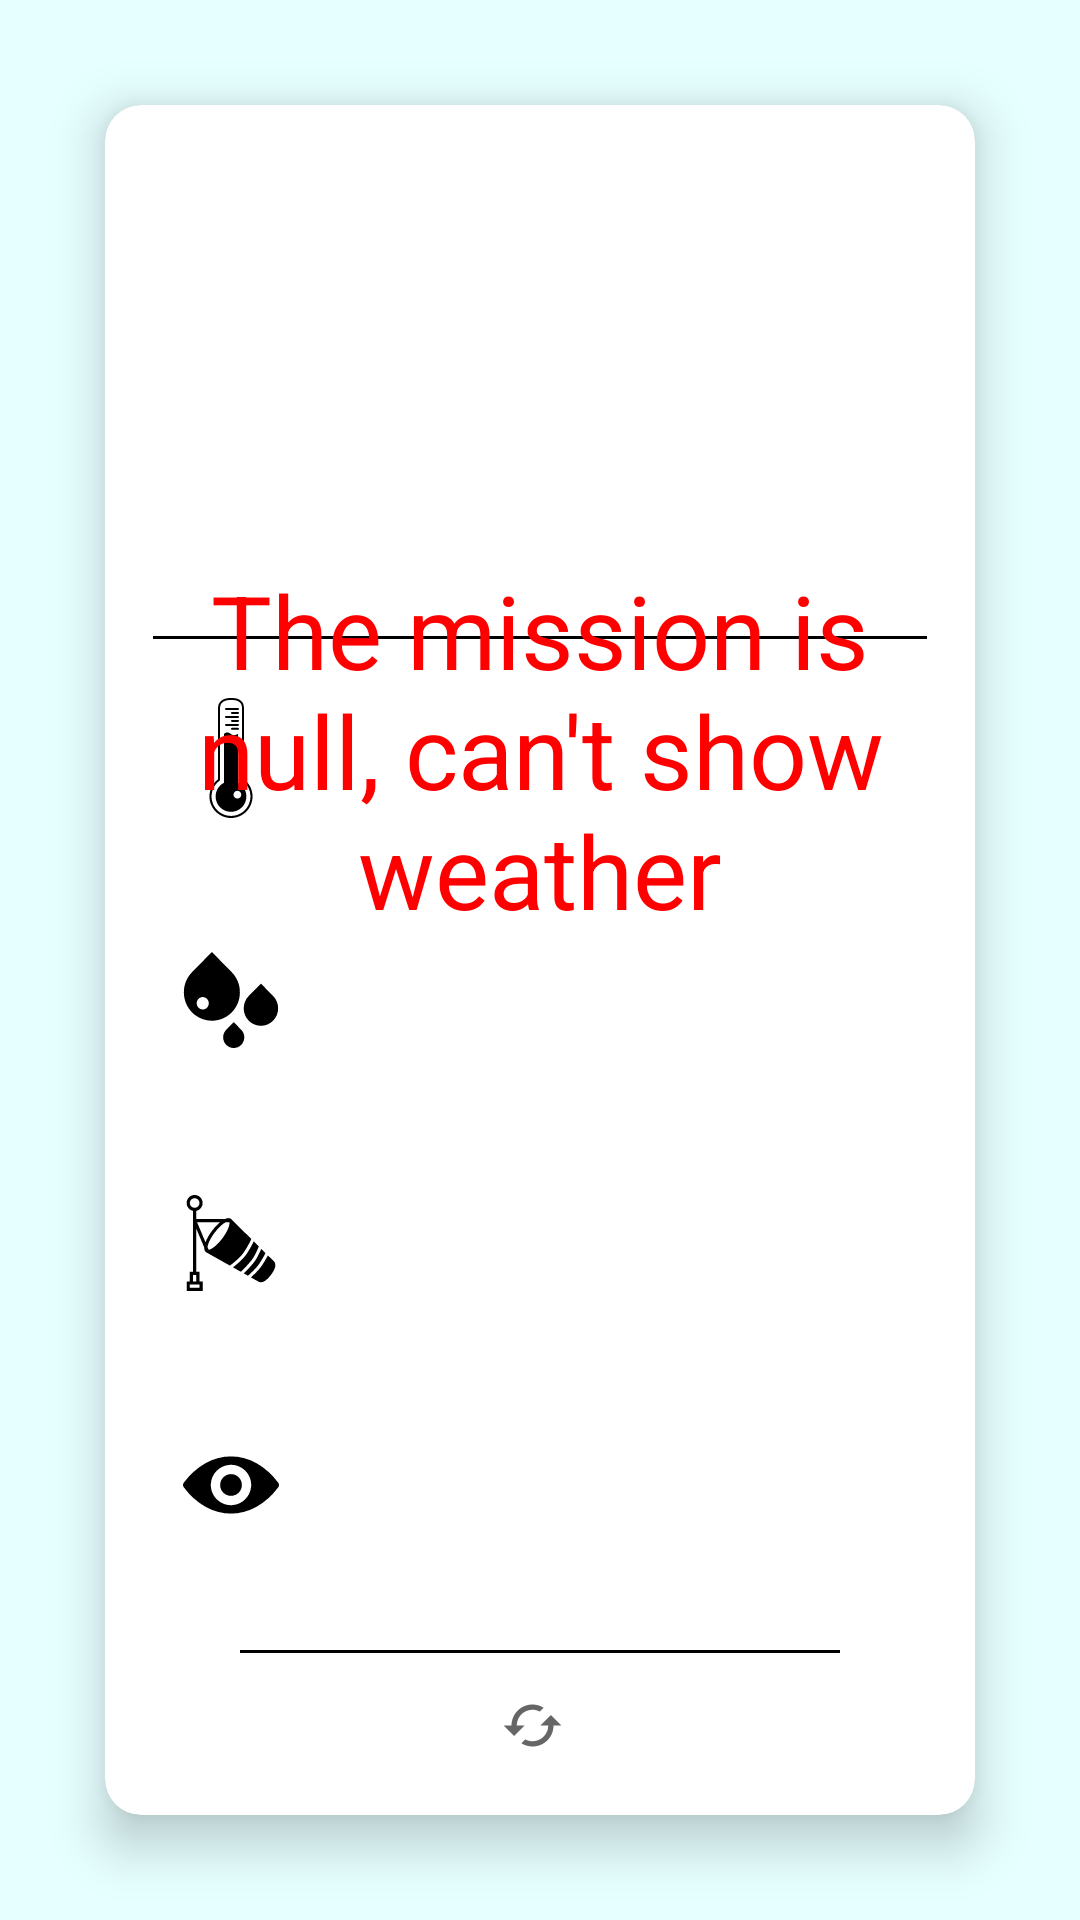

The Android layout XML behind this screen, and the referenced resources:
<!-- AndroidManifest.xml: application theme Theme.Drone3D -->
<!-- res/layout/activity_weather_info.xml -->
<?xml version="1.0" encoding="utf-8"?>
<androidx.constraintlayout.widget.ConstraintLayout xmlns:android="http://schemas.android.com/apk/res/android"
    xmlns:app="http://schemas.android.com/apk/res-auto"
    xmlns:tools="http://schemas.android.com/tools"
    style="@style/activityStyle"
    tools:context=".ui.weather.WeatherInfoActivity">

    <androidx.cardview.widget.CardView
        android:id="@+id/create_itinerary_button"
        android:layout_width = "0dp"
        android:layout_height = "0dp"
        android:layout_margin="35dp"
        app:cardElevation="10dp"
        app:cardCornerRadius="12dp"
        app:layout_constraintBottom_toBottomOf="parent"
        app:layout_constraintEnd_toEndOf="parent"
        app:layout_constraintStart_toStartOf="parent"
        app:layout_constraintTop_toTopOf="parent"
        >
        <androidx.constraintlayout.widget.ConstraintLayout
            style="@style/mainLinearInsideCards"
            tools:ignore="UseCompoundDrawables">

            <androidx.constraintlayout.widget.Guideline
                android:id="@+id/horizontalBelowDescription"
                android:layout_width="wrap_content"
                android:layout_height="wrap_content"
                android:orientation="horizontal"
                app:layout_constraintGuide_percent="0.1" />

            <androidx.constraintlayout.widget.Guideline
                android:id="@+id/horizontalBelowIcon"
                android:layout_width="wrap_content"
                android:layout_height="wrap_content"
                android:orientation="horizontal"
                app:layout_constraintGuide_percent="0.3" />

            <androidx.constraintlayout.widget.Guideline
                android:id="@+id/horizontalBelowTemperature"
                android:layout_width="wrap_content"
                android:layout_height="wrap_content"
                android:orientation="horizontal"
                app:layout_constraintGuide_percent="0.45" />

            <androidx.constraintlayout.widget.Guideline
                android:id="@+id/horizontalBelowHumidity"
                android:layout_width="wrap_content"
                android:layout_height="wrap_content"
                android:orientation="horizontal"
                app:layout_constraintGuide_percent="0.6"/>

            <androidx.constraintlayout.widget.Guideline
                android:id="@+id/horizontalBelowWind"
                android:layout_width="wrap_content"
                android:layout_height="wrap_content"
                android:orientation="horizontal"
                app:layout_constraintGuide_percent="0.75"/>

            <androidx.constraintlayout.widget.Guideline
                android:id="@+id/horizontalBelowVisibility"
                android:layout_width="wrap_content"
                android:layout_height="wrap_content"
                android:orientation="horizontal"
                app:layout_constraintGuide_percent="0.9"/>

            <androidx.constraintlayout.widget.Guideline
                android:id="@+id/verticalEndIcons"
                android:layout_width="wrap_content"
                android:layout_height="wrap_content"
                android:orientation="vertical"
                app:layout_constraintGuide_percent="0.2" />

            <androidx.constraintlayout.widget.Guideline
                android:id="@+id/verticalTextIcons"
                android:layout_width="wrap_content"
                android:layout_height="wrap_content"
                android:orientation="vertical"
                app:layout_constraintGuide_percent="0.9" />

            <TextView
                style="@style/simpleTextViewStyle"
                android:id="@+id/infoWeatherDescription"
                android:textSize="22sp"
                android:textStyle="bold"
                app:layout_constraintBottom_toBottomOf="@+id/horizontalBelowDescription"
                app:layout_constraintEnd_toEndOf="parent"
                app:layout_constraintStart_toStartOf="parent"
                app:layout_constraintTop_toTopOf="parent"
                app:layout_constraintVertical_bias="0.7"
                />

            <ImageView
                android:id="@+id/weather_icon"
                android:contentDescription="@string/weather_image_descriptor"
                android:layout_width="wrap_content"
                android:layout_height="0dp"
                android:adjustViewBounds="true"
                app:layout_constraintBottom_toBottomOf="@id/horizontalBelowIcon"
                app:layout_constraintEnd_toEndOf="parent"
                app:layout_constraintStart_toStartOf="parent"
                app:layout_constraintTop_toTopOf="@+id/horizontalBelowDescription"
                 />

            <View
                android:layout_width="match_parent"
                android:layout_height="1dp"
                android:background="@android:color/black"
                app:layout_constraintBottom_toBottomOf="@+id/horizontalBelowIcon"
                app:layout_constraintEnd_toEndOf="parent"
                app:layout_constraintStart_toStartOf="parent"
                app:layout_constraintTop_toTopOf="@+id/horizontalBelowIcon"
                />

            <ImageView
                style="@style/imageViewWeatherIconsStyle"
                android:id="@+id/thermometer"
                android:contentDescription="@string/thermometer_image_descriptor"
                android:padding="0dp"
                android:src="@drawable/ic_thermometer"
                app:layout_constraintBottom_toBottomOf="@id/horizontalBelowTemperature"
                app:layout_constraintEnd_toEndOf="@id/verticalEndIcons"
                app:layout_constraintStart_toStartOf="parent"
                app:layout_constraintTop_toTopOf="@+id/horizontalBelowIcon"
                />

            <TextView
                style="@style/simpleTextViewStyle"
                android:id="@+id/infoTemperature"
                android:textSize="18sp"
                app:layout_constraintBottom_toBottomOf="@+id/horizontalBelowTemperature"
                app:layout_constraintEnd_toEndOf="@id/verticalTextIcons"
                app:layout_constraintStart_toStartOf="@id/verticalEndIcons"
                app:layout_constraintTop_toTopOf="@+id/horizontalBelowIcon"
                />

            <ImageView
                style="@style/imageViewWeatherIconsStyle"
                android:id="@+id/rainDrops"
                android:contentDescription="@string/humidity_image_descriptor"
                android:src="@drawable/ic_humidity"
                app:layout_constraintBottom_toBottomOf="@id/horizontalBelowHumidity"
                app:layout_constraintEnd_toEndOf="@id/verticalEndIcons"
                app:layout_constraintStart_toStartOf="parent"
                app:layout_constraintTop_toTopOf="@+id/horizontalBelowTemperature"
                />

            <TextView
                style="@style/simpleTextViewStyle"
                android:id="@+id/infoHumidity"
                android:textSize="18sp"
                app:layout_constraintBottom_toBottomOf="@+id/horizontalBelowHumidity"
                app:layout_constraintEnd_toEndOf="@id/verticalTextIcons"
                app:layout_constraintStart_toStartOf="@id/verticalEndIcons"
                app:layout_constraintTop_toTopOf="@+id/horizontalBelowTemperature"
                />

            <ImageView
                style="@style/imageViewWeatherIconsStyle"
                android:id="@+id/wind"
                android:contentDescription="@string/wind_image_descriptor"
                android:src="@drawable/ic_wind"
                app:layout_constraintBottom_toBottomOf="@id/horizontalBelowWind"
                app:layout_constraintEnd_toEndOf="@id/verticalEndIcons"
                app:layout_constraintStart_toStartOf="parent"
                app:layout_constraintTop_toTopOf="@+id/horizontalBelowHumidity"
                />

            <TextView
                style="@style/simpleTextViewStyle"
                android:id="@+id/infoWindSpeed"
                android:textSize="18sp"
                app:layout_constraintBottom_toBottomOf="@+id/horizontalBelowWind"
                app:layout_constraintEnd_toEndOf="@id/verticalTextIcons"
                app:layout_constraintStart_toStartOf="@id/verticalEndIcons"
                app:layout_constraintTop_toTopOf="@+id/horizontalBelowHumidity"
                />

            <ImageView
                style="@style/imageViewWeatherIconsStyle"
                android:id="@+id/visibility"
                android:contentDescription="@string/visibility_image_descriptor"
                android:src="@drawable/ic_visibility"
                app:layout_constraintBottom_toBottomOf="@id/horizontalBelowVisibility"
                app:layout_constraintEnd_toEndOf="@id/verticalEndIcons"
                app:layout_constraintStart_toStartOf="parent"
                app:layout_constraintTop_toTopOf="@+id/horizontalBelowWind"
                />

            <TextView
                style="@style/simpleTextViewStyle"
                android:id="@+id/infoVisibility"
                android:textSize="18sp"
                app:layout_constraintBottom_toBottomOf="@+id/horizontalBelowVisibility"
                app:layout_constraintEnd_toEndOf="@id/verticalTextIcons"
                app:layout_constraintStart_toStartOf="@id/verticalEndIcons"
                app:layout_constraintTop_toTopOf="@+id/horizontalBelowWind"
                />

            <View
                android:layout_width="200dp"
                android:layout_height="1dp"
                android:background="@android:color/black"
                app:layout_constraintBottom_toBottomOf="@+id/lastUpdated"
                app:layout_constraintEnd_toEndOf="parent"
                app:layout_constraintStart_toStartOf="parent"
                app:layout_constraintTop_toTopOf="@+id/horizontalBelowVisibility"
                app:layout_constraintVertical_bias="0.3"
                />

            <TextView
                style="@style/simpleTextViewStyle"
                android:id="@+id/lastUpdated"
                android:textSize="14sp"
                android:textStyle="bold"
                android:drawablePadding="5dp"
                app:drawableStartCompat="@drawable/ic_reload"
                app:layout_constraintBottom_toBottomOf="parent"
                app:layout_constraintEnd_toEndOf="parent"
                app:layout_constraintStart_toStartOf="parent"
                app:layout_constraintTop_toTopOf="@+id/horizontalBelowVisibility"
                app:layout_constraintVertical_bias="0.9"
                />

            <TextView
                style="@style/simpleTextViewStyle"
                android:id="@+id/nonExistentMission"
                android:text="@string/non_existent_mission"
                android:textColor="@color/red"
                android:textSize="34sp"
                app:layout_constraintBottom_toBottomOf="parent"
                app:layout_constraintEnd_toEndOf="parent"
                app:layout_constraintHorizontal_bias="0.496"
                app:layout_constraintStart_toStartOf="parent"
                app:layout_constraintTop_toTopOf="parent"
                app:layout_constraintVertical_bias="0.33"
                />


        </androidx.constraintlayout.widget.ConstraintLayout>

    </androidx.cardview.widget.CardView>

</androidx.constraintlayout.widget.ConstraintLayout>
<!-- resources referenced by this layout -->
<resources>
  <color name="red">#FFFF0000</color>
  <!-- drawable ic_reload (drawable) -->
  <vector android:height="21dp" android:tint="?attr/colorControlNormal"
      android:viewportHeight="24" android:viewportWidth="24"
      android:width="21dp" xmlns:android="http://schemas.android.com/apk/res/android">
      <path android:fillColor="@android:color/white" android:pathData="M19,8l-4,4h3c0,3.31 -2.69,6 -6,6 -1.01,0 -1.97,-0.25 -2.8,-0.7l-1.46,1.46C8.97,19.54 10.43,20 12,20c4.42,0 8,-3.58 8,-8h3l-4,-4zM6,12c0,-3.31 2.69,-6 6,-6 1.01,0 1.97,0.25 2.8,0.7l1.46,-1.46C15.03,4.46 13.57,4 12,4c-4.42,0 -8,3.58 -8,8H1l4,4 4,-4H6z"/>
  </vector>
  <!-- drawable ic_visibility (drawable) -->
  <vector xmlns:android="http://schemas.android.com/apk/res/android"
      android:width="488.85dp"
      android:height="488.85dp"
      android:viewportWidth="488.85"
      android:viewportHeight="488.85">
    <path
        android:fillColor="#FF000000"
        android:pathData="M244.425,98.725c-93.4,0 -178.1,51.1 -240.6,134.1c-5.1,6.8 -5.1,16.3 0,23.1c62.5,83.1 147.2,134.2 240.6,134.2s178.1,-51.1 240.6,-134.1c5.1,-6.8 5.1,-16.3 0,-23.1C422.525,149.825 337.825,98.725 244.425,98.725zM251.125,347.025c-62,3.9 -113.2,-47.2 -109.3,-109.3c3.2,-51.2 44.7,-92.7 95.9,-95.9c62,-3.9 113.2,47.2 109.3,109.3C343.725,302.225 302.225,343.725 251.125,347.025zM248.025,299.625c-33.4,2.1 -61,-25.4 -58.8,-58.8c1.7,-27.6 24.1,-49.9 51.7,-51.7c33.4,-2.1 61,25.4 58.8,58.8C297.925,275.625 275.525,297.925 248.025,299.625z"/>
  </vector>
  <string name="humidity_image_descriptor">water drops</string>
  <string name="non_existent_mission">The mission is null, can\'t show weather</string>
  <string name="thermometer_image_descriptor">thermometer</string>
  <string name="visibility_image_descriptor">eye</string>
  <string name="weather_image_descriptor">weather</string>
  <string name="wind_image_descriptor">wind</string>
  <style name="activityStyle">
          <item name="android:background">?attr/colorPrimaryVariant</item>
          <item name="android:layout_height">match_parent</item>
          <item name="android:layout_width">match_parent</item>
      </style>
  <style name="imageViewWeatherIconsStyle">
          <item name="android:layout_width">wrap_content</item>
          <item name="android:layout_height">40dp</item>
          <item name="android:adjustViewBounds">true</item>
          <item name="android:padding">4dp</item>
      </style>
  <style name="mainLinearInsideCards">
          <item name="android:layout_width">match_parent</item>
          <item name="android:layout_height">match_parent</item>
          <item name="android:orientation">vertical</item>
          <item name="android:layout_gravity">center</item>
          <item name="android:padding">16dp</item>
      </style>
  <style name="simpleTextViewStyle">
          <item name="android:layout_width">wrap_content</item>
          <item name="android:layout_height">wrap_content</item>
          <item name="android:textAlignment">center</item>
          <item name="android:layout_gravity">center</item>
      </style>
  <style name="Theme.Drone3D" parent="Theme.MaterialComponents.DayNight.DarkActionBar">
          
          <item name="colorPrimary">@color/darkMainColor</item>
          <item name="colorPrimaryVariant">@color/lightMainColor</item>
          <item name="colorOnPrimary">@color/white</item>
          <item name="colorAccent">@color/mainColor2</item>
          
          <item name="android:statusBarColor" tools:targetApi="l">?attr/colorPrimary</item>
      </style>
  <color name="darkMainColor">#FF018786</color>
  <color name="lightMainColor">#e6ffff</color>
  <color name="white">#FFFFFFFF</color>
  <color name="mainColor2">#FF03DAC5</color>
</resources>
